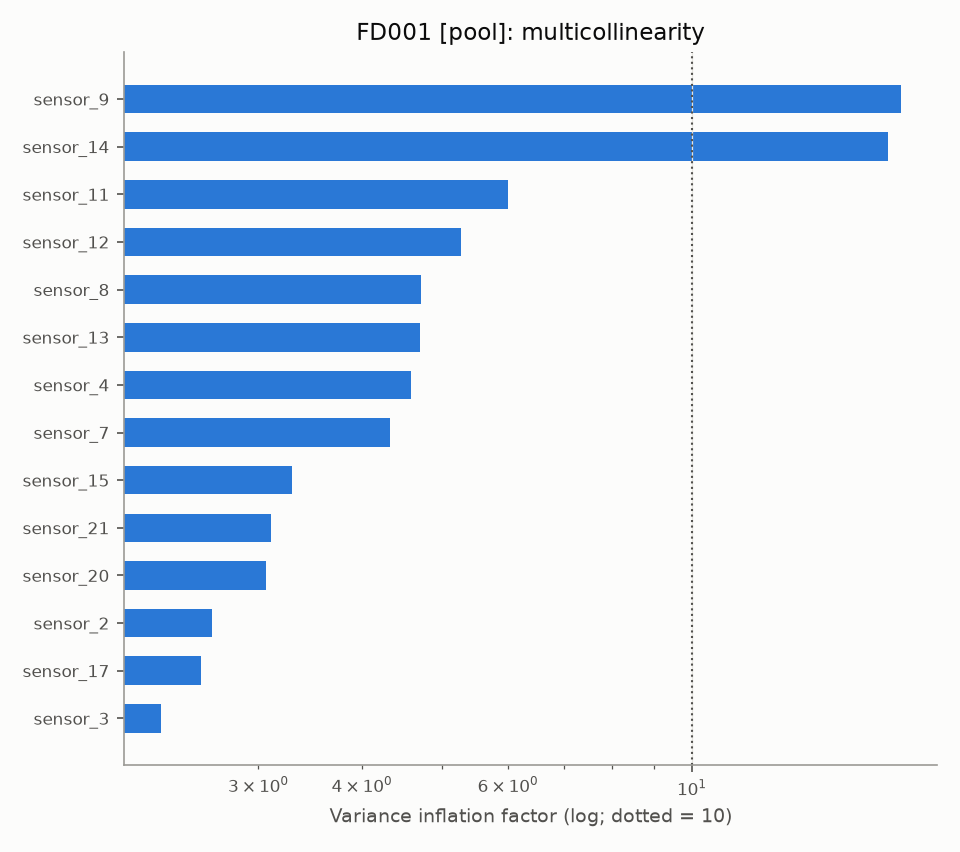

Values plotted in this chart, from the file beside it:
column, vif
sensor_9, 17.84
sensor_14, 17.25
sensor_11, 5.996
sensor_12, 5.265
sensor_8, 4.711
sensor_13, 4.7
sensor_4, 4.578
sensor_7, 4.329
sensor_15, 3.297
sensor_21, 3.108
sensor_20, 3.061
sensor_2, 2.639
sensor_17, 2.559
sensor_3, 2.289
